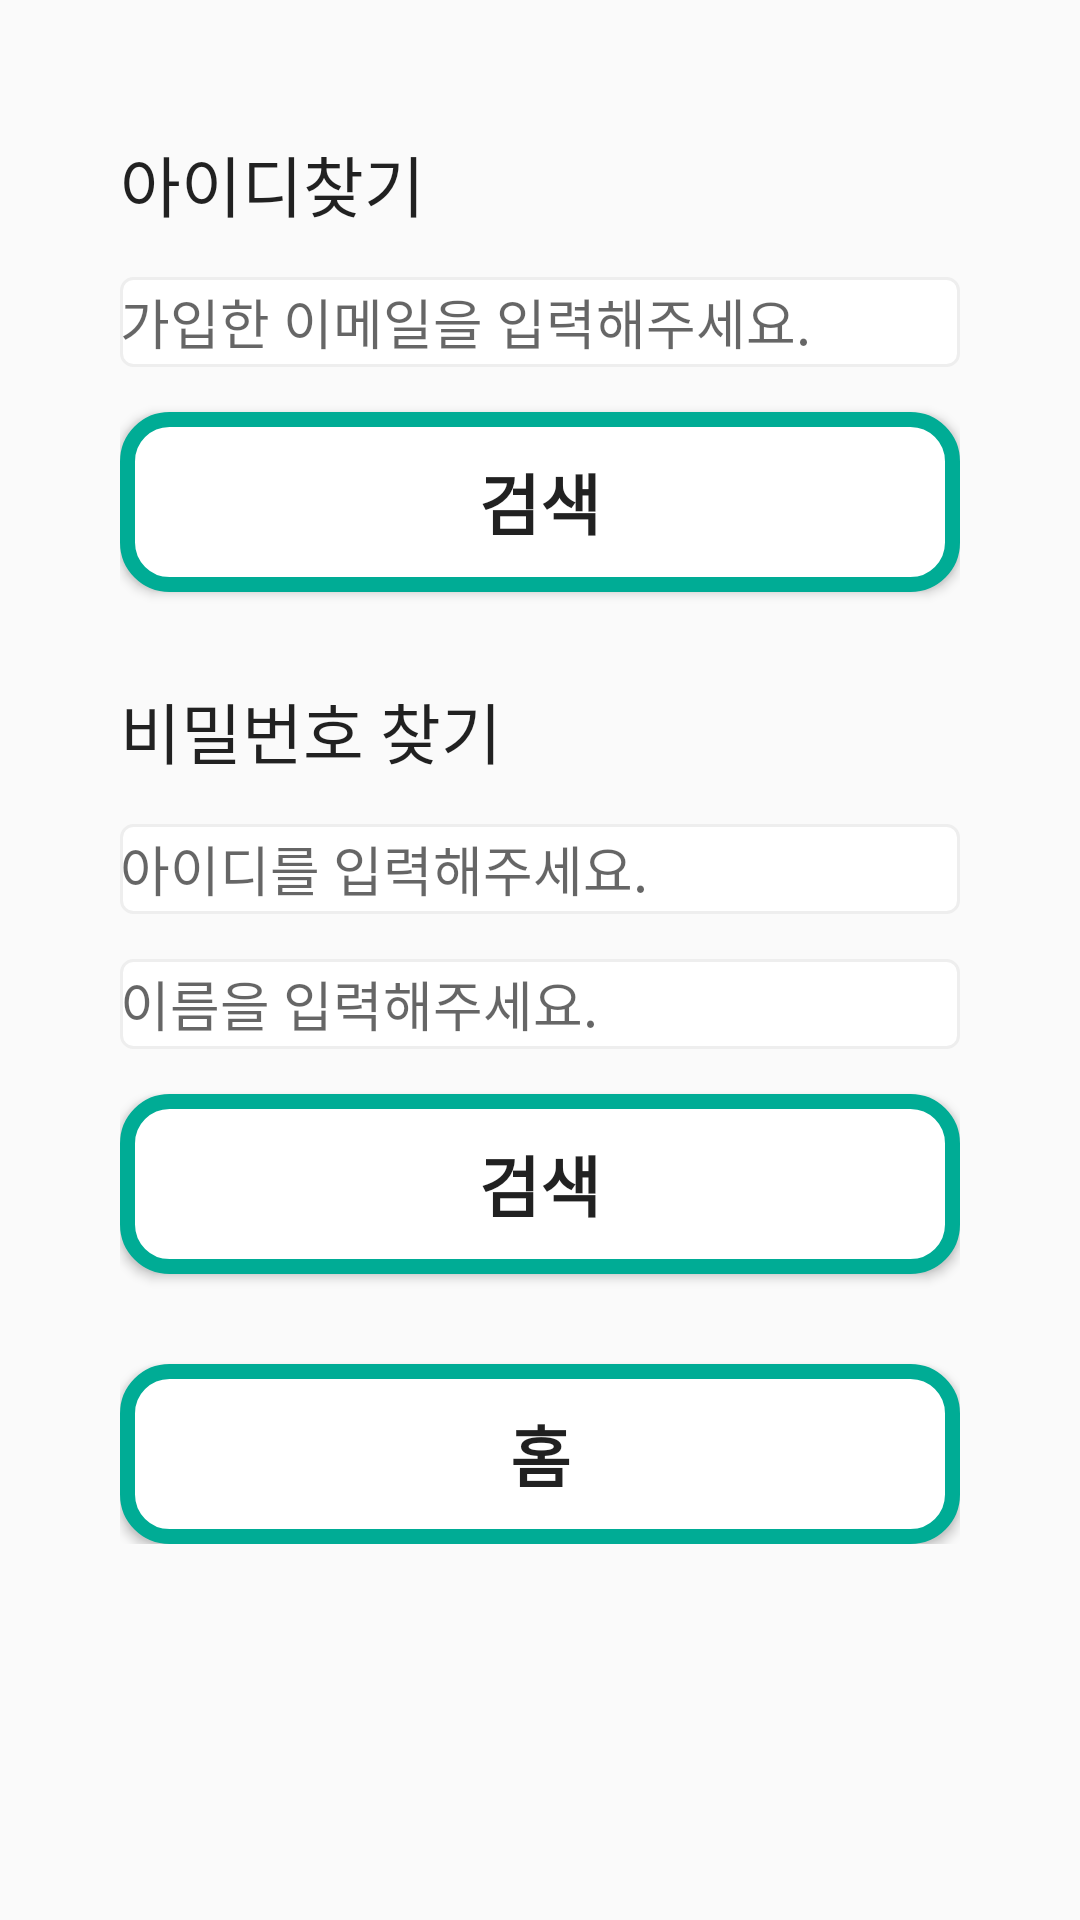

Here is an Android app screen rendered from its layout file. Give the layout XML and the strings, colors and styles it references.
<!-- AndroidManifest.xml: application theme Theme.Example_Sugnup -->
<!-- res/layout/activity_search.xml -->
<?xml version="1.0" encoding="utf-8"?>
<RelativeLayout xmlns:android="http://schemas.android.com/apk/res/android"
    xmlns:app="http://schemas.android.com/apk/res-auto"
    xmlns:tools="http://schemas.android.com/tools"
    android:layout_width="match_parent"
    android:layout_height="match_parent"
    tools:context=".Login.SearchActivity"
    android:background="@drawable/home">

    <ImageView
        android:id="@+id/iv"
        android:layout_marginTop="5dp"
        android:layout_marginLeft="50dp"
        android:layout_marginRight="50dp"
        android:layout_width="wrap_content"
        android:layout_height="wrap_content"
        android:maxHeight="200dp"
        android:maxWidth="300dp"
        android:adjustViewBounds="true"
        android:src="@drawable/title"/>

    <LinearLayout
        android:id="@+id/ll_search"
        android:layout_width="match_parent"
        android:layout_height="wrap_content"
        android:layout_below="@id/iv"
        android:paddingLeft="40dp"
        android:paddingRight="40dp"
        android:paddingTop="40dp"
        android:orientation="vertical">

        <TextView
            android:layout_width="wrap_content"
            android:layout_height="wrap_content"
            android:textAppearance="@style/TextAppearance.AppCompat.Large"
            android:fontFamily="@font/jua"
            android:text="아이디찾기"/>
        <EditText
            android:id="@+id/search_email"
            android:layout_width="match_parent"
            android:layout_height="30dp"
            android:hint="가입한 이메일을 입력해주세요."
            android:fontFamily="@font/jua"
            android:layout_marginTop="15dp"
            android:inputType="textUri"
            android:background="@drawable/et_round"
            android:singleLine="true"/>
        <Button
            android:id="@+id/btn_search_id"
            android:layout_width="match_parent"
            android:layout_height="wrap_content"
            android:layout_marginTop="15dp"
            android:layout_gravity="center"
            android:text="검색"
            android:fontFamily="@font/jua"
            android:textAppearance="@style/TextAppearance.AppCompat.Large"
            android:background="@drawable/buttonedit"
            android:textStyle="bold"/>

        <TextView
            android:layout_width="wrap_content"
            android:layout_height="wrap_content"
            android:layout_marginTop="30dp"
            android:fontFamily="@font/jua"
            android:textAppearance="@style/TextAppearance.AppCompat.Large"
            android:text="비밀번호 찾기"/>

        <EditText
            android:id="@+id/search_id"
            android:layout_width="match_parent"
            android:layout_height="30dp"
            android:hint="아이디를 입력해주세요."
            android:fontFamily="@font/jua"
            android:layout_marginTop="15dp"
            android:inputType="textUri"
            android:background="@drawable/et_round"
            android:singleLine="true"/>

        <EditText
            android:id="@+id/search_name"
            android:layout_width="match_parent"
            android:layout_height="30dp"
            android:hint="이름을 입력해주세요."
            android:fontFamily="@font/jua"
            android:layout_marginTop="15dp"
            android:inputType="textUri"
            android:background="@drawable/et_round"
            android:singleLine="true"/>

        <Button
            android:id="@+id/btn_search_pw"
            android:layout_width="match_parent"
            android:layout_height="wrap_content"
            android:layout_marginTop="15dp"
            android:layout_gravity="center"
            android:text="검색"
            android:fontFamily="@font/jua"
            android:textAppearance="@style/TextAppearance.AppCompat.Large"
            android:background="@drawable/buttonedit"
            android:textStyle="bold" />

        <Button
            android:id="@+id/btn_search_home"
            android:layout_width="match_parent"
            android:layout_height="wrap_content"
            android:layout_marginTop="30dp"
            android:layout_gravity="center"
            android:text="홈"
            android:fontFamily="@font/jua"
            android:textAppearance="@style/TextAppearance.AppCompat.Large"
            android:background="@drawable/buttonedit"
            android:textStyle="bold" />
    </LinearLayout>




</RelativeLayout>
<!-- resources referenced by this layout -->
<resources>
  <!-- drawable buttonedit (drawable) -->
  <?xml version="1.0" encoding="utf-8"?>
      <shape xmlns:android="http://schemas.android.com/apk/res/android" android:shape="rectangle">
          <corners
              android:radius="14dp"
              />
          <solid
              android:color="#ffffff"
              />
  
          <size
              android:width="270dp"
              android:height="60dp"
              />
          <stroke
              android:width="5dp"
              android:color="#00AC95"
              />
      </shape>
  <!-- drawable et_round (drawable) -->
  <?xml version="1.0" encoding="utf-8"?>
  <selector xmlns:android="http://schemas.android.com/apk/res/android">
      <item android:state_focused="true">
  
          <shape xmlns:android="http://schemas.android.com/apk/res/android" android:shape="rectangle">
  
              <stroke
  
                  android:width="1dp"
  
                  android:color="#5555FF" />
  
              <corners android:radius="4dp"/>
  
              <solid
  
                  android:color="#FFFFFF" />
  
          </shape>
  
  
      </item>
  
  
  
  
      <item android:state_focused="false">
  
          <shape xmlns:android="http://schemas.android.com/apk/res/android" android:shape="rectangle">
  
              <stroke
  
                  android:width="1dp"
  
                  android:color="#EEEEEE" />
  
              <corners android:radius="4dp"/>
  
              <solid
                  android:color="#FFFFFF" />
          </shape>
  
  
  
      </item>
  </selector>
  <style name="Theme.Example_Sugnup" parent="Theme.AppCompat.Light.DarkActionBar">
          
          <item name="colorPrimary">@color/purple_500</item>
          <item name="colorPrimaryVariant">@color/purple_700</item>
          <item name="colorOnPrimary">@color/white</item>
          
          <item name="colorSecondary">@color/teal_200</item>
          <item name="colorSecondaryVariant">@color/teal_700</item>
          <item name="colorOnSecondary">@color/black</item>
          
          <item name="android:statusBarColor" tools:targetApi="l">?attr/colorPrimaryVariant</item>
          
  
          <item name="windowActionBar">false</item>
          <item name="windowNoTitle">true</item>
  
      </style>
  <!-- not gathered from this repository: default colours our renderer supplied (Android Studio template values) -->
  <color name="purple_500">#FF6200EE</color>
  <color name="purple_700">#FF3700B3</color>
  <color name="teal_200">#FF03DAC5</color>
  <color name="teal_700">#FF018786</color>
  <color name="black">#FF000000</color>
  <color name="white">#FFFFFFFF</color>
</resources>
